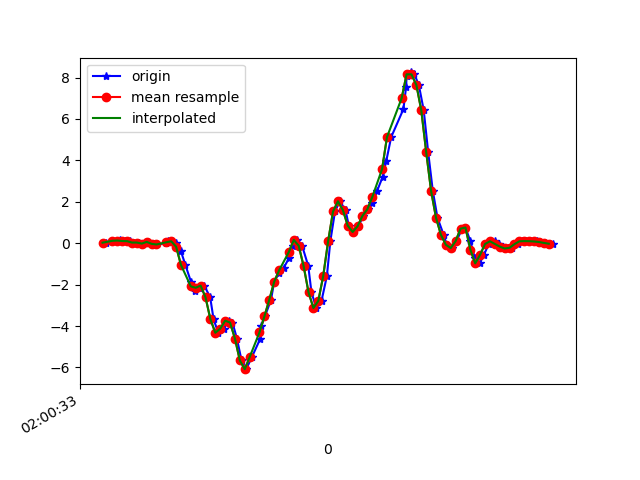

Data behind this chart, as committed beside it:
1617760834096, 456470792784327, 0.023904491, -0.02496768, 0.0367489
1617760834124, 456470811827223, 0.1143, -0.1923, 0.0563
1617760834142, 456470830845335, 0.09843, 0.03368, -0.02312
1617760834153, 456470849888247, 0.1583, 0.04345, 0.008649
1617760834171, 456470868931143, 0.1045, 0.03001, -0.05488
1617760834190, 456470887937015, 0.09721, 0.3196, -0.02434
1617760834210, 456470906978759, 0.03001, -0.2375, -0.02067
1617760834228, 456470925995703, 0.03123, 0.2243, -0.04755
1617760834247, 456470945037463, -0.02008, 0.05444, -0.00479
1617760834266, 456470964079191, 0.06178, -0.03108, -0.02189
1617760834290, 456470983080599, -0.0323, 0.0349, 0.0282
1617760834304, 456471002121271, -0.06284, -0.06651, 0.04652
1617760834340, 456471021161943, 0.004357, 6.886502E-4, 0.04774
1617760834348, 456471040177815, 0.08499, 0.06422, 0.1333
1617760834364, 456471059218487, 0.0911, -0.2217, 0.1516
1617760834380, 456471078234359, 0.03001, 0.2316, 0.2151
1617760834399, 456471097270007, -0.367, 0.09232, 0.3568
1617760834418, 456471116310423, -1.055, -0.01519, 0.4326
1617760834441, 456471135326039, -1.878, 0.08621, 0.5926
1617760834456, 456471154366455, -2.292, -0.0494, 0.7454
1617760834475, 456471173406871, -2.153, -0.1166, 0.859
1617760834495, 456471192409143, -2.051, -0.001755, 0.9506
1617760834519, 456471211449015, -2.616, -0.02008, 1.075
1617760834533, 456471230488823, -3.68, -0.4171, 1.197
1617760834552, 456471249503799, -4.324, -0.9034, 1.326
1617760834574, 456471268543671, -4.129, -1.131, 1.414
1617760834596, 456471287567031, -3.743, -1.158, 1.439
1617760834610, 456471306581495, -3.831, -1.259, 1.398
1617760834628, 456471325620663, -4.609, -1.434, 1.255
1617760834647, 456471344635063, -5.664, -1.629, 0.9836
1617760834666, 456471363674295, -6.084, -1.721, 0.7111
1617760834689, 456471382713463, -5.5, -1.617, 0.4216
1617760834723, 456471401754679, -4.62, -1.401, 0.004984
1617760834727, 456471420769207, -3.999, -0.9926, -0.3395
1617760834742, 456471439808439, -3.539, -0.3585, -0.4886
1617760834767, 456471458847735, -2.735, 0.2573, -0.6034
1617760834780, 456471477862199, -1.865, 0.9304, -0.6853
1617760834800, 456471496901431, -1.436, 1.575, -0.7293
1617760834819, 456471515939127, -1.193, 2.164, -0.6865
1617760834841, 456471534953527, -0.7055, 2.697, -0.7488
1617760834857, 456471553992759, -0.1374, 3.242, -0.8099
1617760834875, 456471573031927, 0.1571, 3.772, -0.8001
1617760834894, 456471592046391, -0.1251, 4.279, -0.7439
1617760834919, 456471611085623, -1.101, 4.61, -0.6914
1617760834932, 456471630123831, -2.367, 4.751, -0.6193
1617760834952, 456471649138167, -3.132, 4.641, -0.4214
1617760834973, 456471668177399, -2.786, 4.483, 0.03553
1617760834995, 456471687216567, -1.584, 4.552, 0.297
1617760835009, 456471706230967, 0.09354, 4.798, 0.2469
1617760835028, 456471725277303, 1.53, 4.682, -0.04877
1617760835047, 456471744316663, 2.023, 4.232, -0.3493
1617760835071, 456471763331319, 1.605, 3.481, -0.4617
1617760835084, 456471782370679, 0.8474, 2.56, -0.5179
1617760835103, 456471801410039, 0.5407, 1.701, -0.5228
1617760835123, 456471820415991, 0.8168, 1.01, -0.48
1617760835144, 456471839455095, 1.319, 0.4625, -0.3652
1617760835161, 456471858494327, 1.638, -0.04329, -0.2601
1617760835180, 456471877508599, 1.949, -0.576, -0.09398
1617760835199, 456471896547831, 2.499, -1.004, 0.1186
1617760835222, 456471915586935, 3.191, -1.23, 0.3972
1617760835237, 456471934593399, 3.958, -1.384, 0.6439
... 36 more rows
